Photos from the image-classification dataset "preprocessed" in the GitHub repository Nishmaa93/Thesis_Ehr_Model. Its 4 classes are: COVID-19, normal, pneumonia, turberculosis.

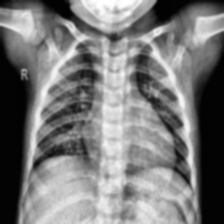
Label: normal

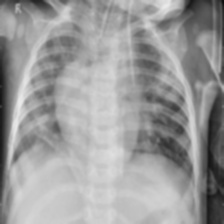
Label: pneumonia

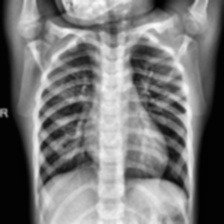
Label: normal

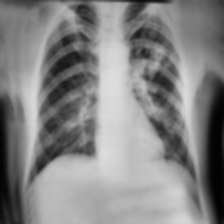
Label: turberculosis

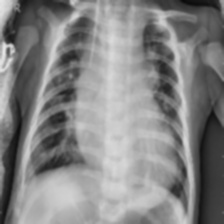
Label: pneumonia

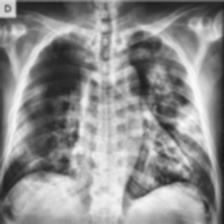
Label: COVID-19
